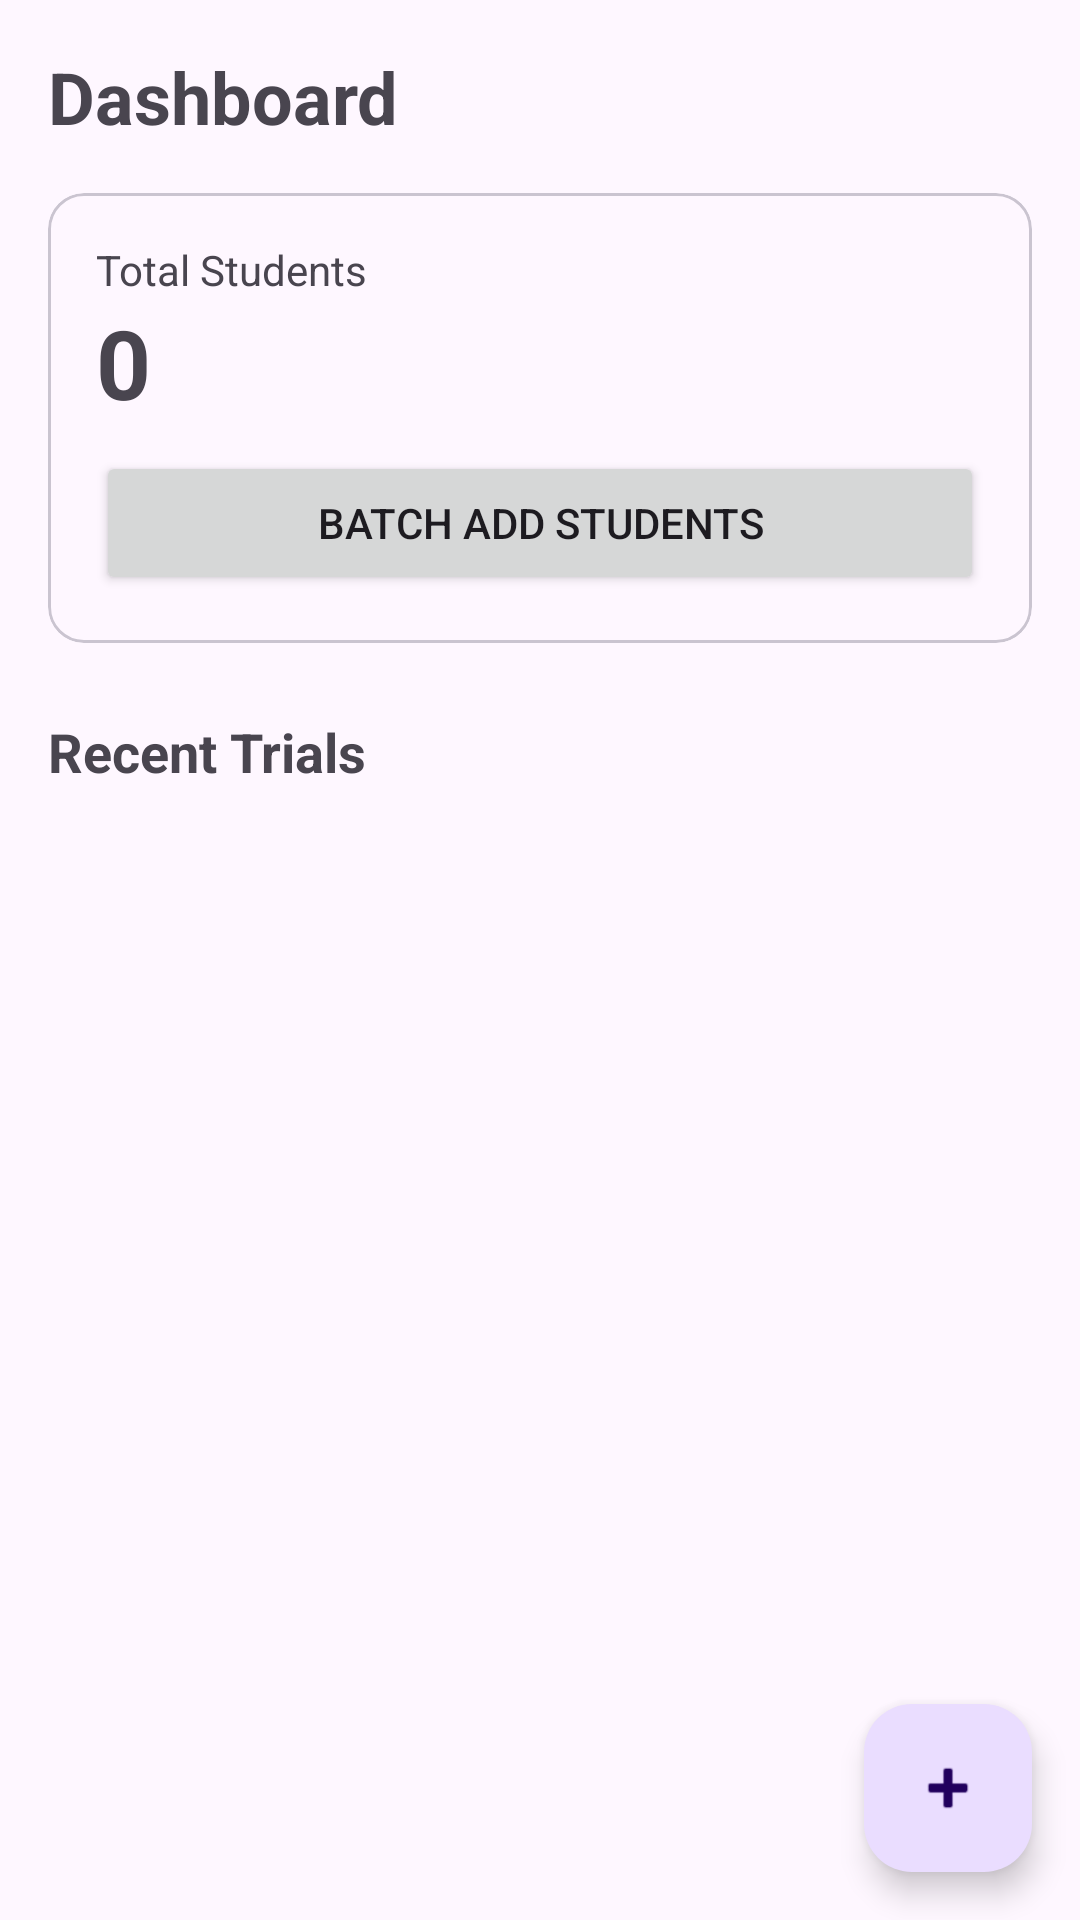

Here is an Android app screen rendered from its layout file. Give the layout XML and the strings, colors and styles it references.
<!-- AndroidManifest.xml: application theme Theme.MyApplication -->
<!-- res/layout/fragment_home.xml -->
<?xml version="1.0" encoding="utf-8"?>
<androidx.coordinatorlayout.widget.CoordinatorLayout xmlns:android="http://schemas.android.com/apk/res/android"
    xmlns:app="http://schemas.android.com/apk/res-auto"
    android:layout_width="match_parent"
    android:layout_height="match_parent">

    <androidx.core.widget.NestedScrollView
        android:layout_width="match_parent"
        android:layout_height="match_parent">

        <LinearLayout
            android:layout_width="match_parent"
            android:layout_height="wrap_content"
            android:orientation="vertical"
            android:padding="16dp">

            <TextView
                android:layout_width="match_parent"
                android:layout_height="wrap_content"
                android:text="Dashboard"
                android:textSize="24sp"
                android:textStyle="bold" />

            <com.google.android.material.card.MaterialCardView
                android:layout_width="match_parent"
                android:layout_height="wrap_content"
                android:layout_marginTop="16dp">

                <LinearLayout
                    android:layout_width="match_parent"
                    android:layout_height="wrap_content"
                    android:orientation="vertical"
                    android:padding="16dp">

                    <TextView
                        android:layout_width="wrap_content"
                        android:layout_height="wrap_content"
                        android:text="Total Students" />

                    <TextView
                        android:id="@+id/tv_total_students"
                        android:layout_width="wrap_content"
                        android:layout_height="wrap_content"
                        android:text="0"
                        android:textSize="32sp"
                        android:textStyle="bold" />

                    <Button
                        android:id="@+id/btn_batch_add"
                        android:layout_width="match_parent"
                        android:layout_height="wrap_content"
                        android:layout_marginTop="8dp"
                        android:text="@string/btn_batch_add" />
                </LinearLayout>
            </com.google.android.material.card.MaterialCardView>

            <TextView
                android:layout_width="match_parent"
                android:layout_height="wrap_content"
                android:layout_marginTop="24dp"
                android:text="Recent Trials"
                android:textSize="18sp"
                android:textStyle="bold" />

            <androidx.recyclerview.widget.RecyclerView
                android:id="@+id/rv_recent_trials"
                android:layout_width="match_parent"
                android:layout_height="wrap_content"
                android:layout_marginTop="8dp" />

        </LinearLayout>
    </androidx.core.widget.NestedScrollView>

    <com.google.android.material.floatingactionbutton.FloatingActionButton
        android:id="@+id/fab_add_student"
        android:layout_width="wrap_content"
        android:layout_height="wrap_content"
        android:layout_gravity="bottom|end"
        android:layout_margin="16dp"
        android:contentDescription="Add Student"
        app:srcCompat="@android:drawable/ic_input_add" />

</androidx.coordinatorlayout.widget.CoordinatorLayout>
<!-- resources referenced by this layout -->
<resources>
  <string name="btn_batch_add">Batch Add Students</string>
  <style name="Theme.MyApplication" parent="Theme.Material3.DayNight.NoActionBar">
          <item name="colorPrimary">@color/primary</item>
          <item name="colorSecondary">@android:color/holo_orange_light</item>
      </style>
  <color name="primary">#1B5E20</color>
</resources>
